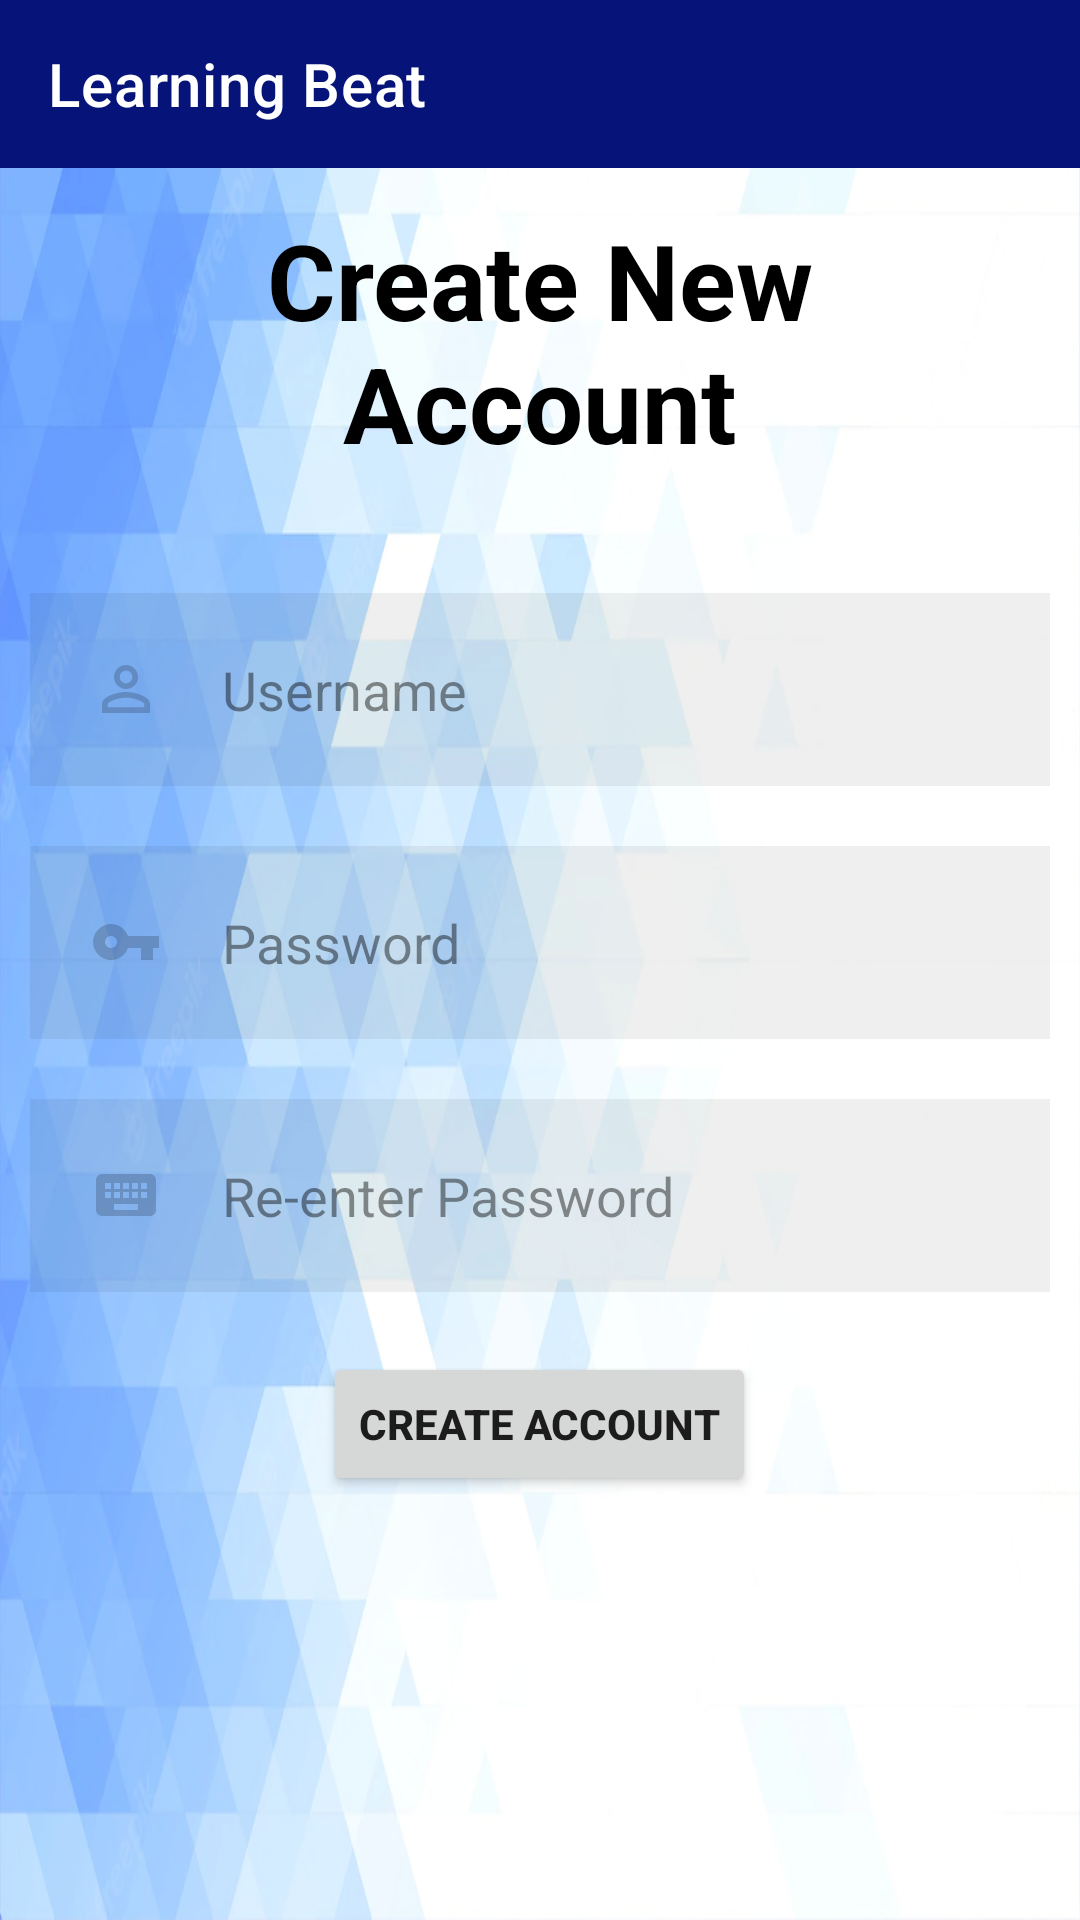

Produce the Android XML layout that renders to this screen, including the resource entries it uses.
<!-- AndroidManifest.xml: application theme Theme.LearningBeat_spinner -->
<!-- res/layout/activity_sign_up.xml -->
<?xml version="1.0" encoding="utf-8"?>
<RelativeLayout xmlns:android="http://schemas.android.com/apk/res/android"
    xmlns:app="http://schemas.android.com/apk/res-auto"
    xmlns:tools="http://schemas.android.com/tools"
    android:layout_width="match_parent"
    android:layout_height="match_parent"
    tools:context=".SignUpActivity"
    android:background="@drawable/bg1">

    <androidx.appcompat.widget.Toolbar
        android:id="@+id/toolbar"
        android:layout_width="match_parent"
        android:layout_height="wrap_content"
        android:background="#061479"
        android:minHeight="?attr/actionBarSize"
        android:theme="?attr/actionBarTheme"
        app:title="Learning Beat"
        app:titleTextColor="@color/white"/>

    <TextView
        android:id="@+id/createacc"
        android:layout_width="match_parent"
        android:layout_height="wrap_content"
        android:layout_marginStart="30dp"
        android:layout_marginTop="70dp"
        android:layout_marginEnd="30dp"
        android:layout_marginBottom="30dp"
        android:gravity="center"
        android:text="Create New Account"
        android:textColor="@color/black"
        android:textSize="35sp"
        android:textStyle="bold" />

    <EditText
        android:id="@+id/username1"
        android:layout_width="match_parent"
        android:layout_height="wrap_content"
        android:layout_below="@id/createacc"
        android:layout_marginStart="10dp"
        android:layout_marginTop="10dp"
        android:layout_marginEnd="10dp"
        android:layout_marginBottom="10dp"
        android:background="#10000000"
        android:drawableLeft="@drawable/ic_baseline_person_outline_24b"
        android:drawablePadding="20dp"
        android:hint="Username"
        android:padding="20dp"
        android:textColor="@color/black"
        android:textColorHint="#70000000" />

    <EditText
        android:id="@+id/password1"
        android:layout_width="match_parent"
        android:layout_height="wrap_content"
        android:layout_below="@id/username1"
        android:hint="Password"
        android:textColor="@color/black"
        android:textColorHint="#70000000"
        android:layout_margin="10dp"
        android:padding="20dp"
        android:background="#10000000"
        android:drawableLeft="@drawable/ic_baseline_vpn_key_24b"
        android:drawablePadding="20dp"/>

    <EditText
        android:id="@+id/rePassword"
        android:layout_width="match_parent"
        android:layout_height="wrap_content"
        android:layout_below="@id/password1"
        android:layout_marginStart="10dp"
        android:layout_marginTop="10dp"
        android:layout_marginEnd="10dp"
        android:layout_marginBottom="10dp"
        android:background="#10000000"
        android:drawableLeft="@drawable/ic_baseline_keyboard_24"
        android:drawablePadding="20dp"
        android:hint="Re-enter Password"
        android:padding="20dp"
        android:textColor="@color/black"
        android:textColorHint="#70000000" />

    <Button
        android:id="@+id/btnCreate"
        android:layout_width="wrap_content"
        android:layout_height="wrap_content"
        android:layout_below="@id/rePassword"
        android:layout_centerHorizontal="true"
        android:layout_marginStart="15dp"
        android:layout_marginTop="10dp"
        android:layout_marginEnd="15dp"
        android:layout_marginBottom="15dp"
        android:text="CREATE ACCOUNT"
        android:textStyle="bold" />
</RelativeLayout>
<!-- resources referenced by this layout -->
<resources>
  <!-- drawable bg1: png bitmap (drawable-v24, 480693 bytes) -->
  <!-- drawable ic_baseline_keyboard_24 (drawable) -->
  <vector android:height="24dp" android:tint="#000000"
      android:viewportHeight="24" android:viewportWidth="24"
      android:width="24dp" xmlns:android="http://schemas.android.com/apk/res/android">
      <path android:fillColor="#30000000" android:pathData="M20,5L4,5c-1.1,0 -1.99,0.9 -1.99,2L2,17c0,1.1 0.9,2 2,2h16c1.1,0 2,-0.9 2,-2L22,7c0,-1.1 -0.9,-2 -2,-2zM11,8h2v2h-2L11,8zM11,11h2v2h-2v-2zM8,8h2v2L8,10L8,8zM8,11h2v2L8,13v-2zM7,13L5,13v-2h2v2zM7,10L5,10L5,8h2v2zM16,17L8,17v-2h8v2zM16,13h-2v-2h2v2zM16,10h-2L14,8h2v2zM19,13h-2v-2h2v2zM19,10h-2L17,8h2v2z"/>
  </vector>
  <!-- drawable ic_baseline_person_outline_24b (drawable) -->
  <vector android:height="24dp" android:tint="#000000"
      android:viewportHeight="24" android:viewportWidth="24"
      android:width="24dp" xmlns:android="http://schemas.android.com/apk/res/android">
      <path android:fillColor="#30000000" android:pathData="M12,5.9c1.16,0 2.1,0.94 2.1,2.1s-0.94,2.1 -2.1,2.1S9.9,9.16 9.9,8s0.94,-2.1 2.1,-2.1m0,9c2.97,0 6.1,1.46 6.1,2.1v1.1L5.9,18.1L5.9,17c0,-0.64 3.13,-2.1 6.1,-2.1M12,4C9.79,4 8,5.79 8,8s1.79,4 4,4 4,-1.79 4,-4 -1.79,-4 -4,-4zM12,13c-2.67,0 -8,1.34 -8,4v3h16v-3c0,-2.66 -5.33,-4 -8,-4z"/>
  </vector>
  <!-- drawable ic_baseline_vpn_key_24b (drawable) -->
  <vector android:height="24dp" android:tint="#000000"
      android:viewportHeight="24" android:viewportWidth="24"
      android:width="24dp" xmlns:android="http://schemas.android.com/apk/res/android">
      <path android:fillColor="#30000000" android:pathData="M12.65,10C11.83,7.67 9.61,6 7,6c-3.31,0 -6,2.69 -6,6s2.69,6 6,6c2.61,0 4.83,-1.67 5.65,-4H17v4h4v-4h2v-4H12.65zM7,14c-1.1,0 -2,-0.9 -2,-2s0.9,-2 2,-2 2,0.9 2,2 -0.9,2 -2,2z"/>
  </vector>
  <style name="Theme.LearningBeat_spinner" parent="Theme.MaterialComponents.DayNight.NoActionBar">
          
          <item name="colorPrimary">@color/purple_500</item>
          <item name="colorPrimaryVariant">@color/purple_700</item>
          <item name="colorOnPrimary">@color/white</item>
          
          <item name="colorSecondary">@color/teal_200</item>
          <item name="colorSecondaryVariant">@color/teal_700</item>
          <item name="colorOnSecondary">@color/black</item>
          
          <item name="android:statusBarColor" tools:targetApi="l">?attr/colorPrimaryVariant</item>
          
      </style>
  <!-- not gathered from this repository: default colours our renderer supplied (Android Studio template values) -->
  <color name="purple_500">#FF6200EE</color>
  <color name="purple_700">#FF3700B3</color>
  <color name="teal_200">#FF03DAC5</color>
  <color name="teal_700">#FF018786</color>
  <color name="black">#FF000000</color>
  <color name="white">#FFFFFFFF</color>
</resources>
